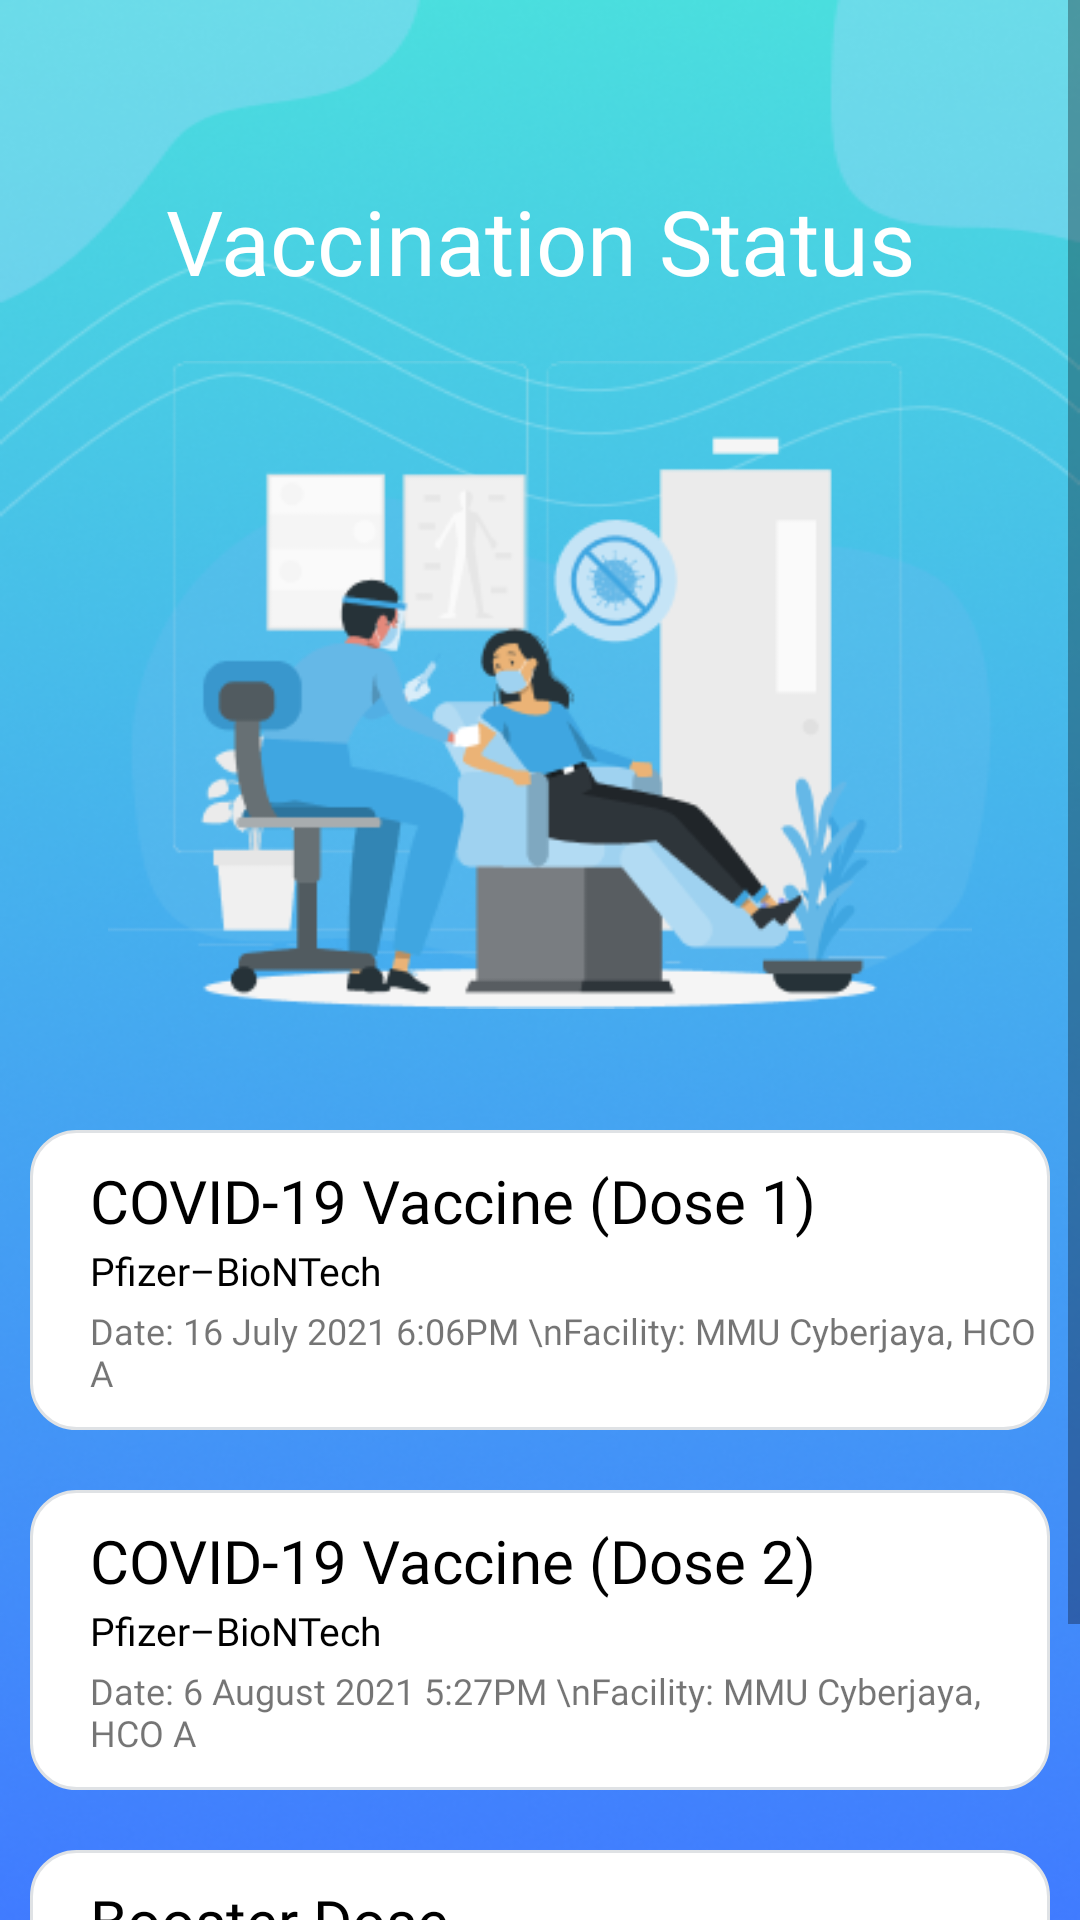

Write the Android layout XML for this screen, with the resource values it uses.
<!-- AndroidManifest.xml: application theme Theme.C19Trace -->
<!-- res/layout/fragment_vaccination.xml -->
<?xml version="1.0" encoding="utf-8"?>
<ScrollView xmlns:android="http://schemas.android.com/apk/res/android"
    xmlns:app="http://schemas.android.com/apk/res-auto"
    xmlns:tools="http://schemas.android.com/tools"
    android:layout_width="match_parent"
    android:layout_height="match_parent"
    tools:context=".Home.VaccinationFragment"
    android:background="@drawable/background">

    <androidx.constraintlayout.widget.ConstraintLayout
        android:layout_width="match_parent"
        android:layout_height="wrap_content">

        <TextView
            android:id="@+id/tv_vaccination"
            android:layout_width="wrap_content"
            android:layout_height="wrap_content"
            android:layout_marginTop="60dp"
            android:fontFamily="@font/dmsans_bold"
            android:text="Vaccination Status"
            android:textColor="@color/white"
            android:textSize="30sp"
            app:layout_constraintEnd_toEndOf="parent"
            app:layout_constraintStart_toStartOf="parent"
            app:layout_constraintTop_toTopOf="parent" />

        <ImageView
            android:id="@+id/iv_vaccinationPic"
            android:layout_width="296dp"
            android:layout_height="216dp"
            android:layout_marginTop="20dp"
            android:layout_marginBottom="10dp"
            android:src="@drawable/vaccination_pic"
            app:layout_constraintBottom_toTopOf="@+id/iv_vaccinationWhiteBox"
            app:layout_constraintEnd_toEndOf="parent"
            app:layout_constraintStart_toStartOf="parent"
            app:layout_constraintTop_toBottomOf="@+id/tv_vaccination" />

        <ImageView
            android:id="@+id/iv_vaccinationWhiteBox"
            android:layout_width="match_parent"
            android:layout_height="420dp"
            android:layout_marginTop="-10dp"
            android:src="@drawable/white_bottom"
            app:layout_constraintBottom_toBottomOf="parent"
            app:layout_constraintEnd_toEndOf="parent"
            app:layout_constraintHorizontal_bias="0.0"
            app:layout_constraintStart_toStartOf="parent"
            app:layout_constraintTop_toBottomOf="@+id/iv_vaccinationPic" />

        <RelativeLayout
            android:id="@+id/vaccinationRelative1"
            android:layout_width="340dp"
            android:layout_height="100dp"
            android:layout_marginTop="40dp"
            android:background="@drawable/custom_input"
            app:layout_constraintEnd_toEndOf="parent"
            app:layout_constraintStart_toStartOf="parent"
            app:layout_constraintTop_toTopOf="@+id/iv_vaccinationWhiteBox">>

            <TextView
                android:id="@+id/tv_vaccinationTitle1"
                android:layout_width="wrap_content"
                android:layout_height="wrap_content"
                android:layout_marginLeft="20dp"
                android:layout_marginTop="10dp"
                android:fontFamily="@font/dmsans_bold"
                android:text="COVID-19 Vaccine (Dose 1)"
                android:textColor="@color/black"
                android:textSize="20sp" />

            <TextView
                android:id="@+id/tv_vaccinationDose1"
                android:layout_width="wrap_content"
                android:layout_height="wrap_content"
                android:layout_below="@+id/tv_vaccinationTitle1"
                android:layout_marginLeft="20dp"
                android:layout_marginTop="1dp"
                android:fontFamily="@font/dmsans_regular"
                android:text="Pfizer–BioNTech"
                android:textColor="@color/black"
                android:textSize="13sp" />

            <TextView
                android:id="@+id/tv_vaccinationLocation1"
                android:layout_width="wrap_content"
                android:layout_height="wrap_content"
                android:layout_below="@+id/tv_vaccinationDose1"
                android:layout_marginLeft="20dp"
                android:layout_marginTop="3dp"
                android:fontFamily="@font/dmsans_regular"
                android:text="Date: 16 July 2021 6:06PM \nFacility: MMU Cyberjaya, HCO A"
                android:textSize="12sp" />
        </RelativeLayout>

        <RelativeLayout
            android:id="@+id/relativeLayout"
            android:layout_width="340dp"
            android:layout_height="100dp"
            android:layout_marginTop="20dp"
            android:background="@drawable/custom_input"
            app:layout_constraintEnd_toEndOf="@+id/iv_vaccinationWhiteBox"
            app:layout_constraintStart_toStartOf="parent"
            app:layout_constraintTop_toBottomOf="@+id/vaccinationRelative1">

            <TextView
                android:id="@+id/tv_vaccinationTitle2"
                android:layout_width="wrap_content"
                android:layout_height="wrap_content"
                android:layout_marginLeft="20dp"
                android:layout_marginTop="10dp"
                android:fontFamily="@font/dmsans_bold"
                android:text="COVID-19 Vaccine (Dose 2)"
                android:textColor="@color/black"
                android:textSize="20sp" />

            <TextView
                android:id="@+id/tv_vaccinationDose2"
                android:layout_width="wrap_content"
                android:layout_height="wrap_content"
                android:layout_below="@+id/tv_vaccinationTitle2"
                android:layout_marginLeft="20dp"
                android:layout_marginTop="1dp"
                android:fontFamily="@font/dmsans_regular"
                android:text="Pfizer–BioNTech"
                android:textColor="@color/black"
                android:textSize="13sp" />

            <TextView
                android:id="@+id/tv_vaccinationLocation2"
                android:layout_width="wrap_content"
                android:layout_height="wrap_content"
                android:layout_below="@+id/tv_vaccinationDose2"
                android:layout_marginLeft="20dp"
                android:layout_marginTop="3dp"
                android:fontFamily="@font/dmsans_regular"
                android:text="Date: 6 August 2021 5:27PM \nFacility: MMU Cyberjaya, HCO A"
                android:textSize="12sp" />
        </RelativeLayout>

        <RelativeLayout
            android:layout_width="340dp"
            android:layout_height="100dp"
            android:layout_marginTop="20dp"
            android:layout_marginBottom="40dp"
            android:background="@drawable/custom_input"
            app:layout_constraintBottom_toBottomOf="parent"
            app:layout_constraintEnd_toEndOf="parent"
            app:layout_constraintStart_toStartOf="parent"
            app:layout_constraintTop_toBottomOf="@+id/relativeLayout">

            <TextView
                android:id="@+id/tv_vaccinationTitle3"
                android:layout_width="wrap_content"
                android:layout_height="wrap_content"
                android:layout_marginLeft="20dp"
                android:layout_marginTop="10dp"
                android:fontFamily="@font/dmsans_bold"
                android:text="Booster Dose"
                android:textColor="@color/black"
                android:textSize="20sp" />

            <TextView
                android:id="@+id/tv_vaccinationDose3"
                android:layout_width="wrap_content"
                android:layout_height="wrap_content"
                android:layout_below="@+id/tv_vaccinationTitle3"
                android:layout_marginLeft="20dp"
                android:layout_marginTop="1dp"
                android:fontFamily="@font/dmsans_regular"
                android:text="Pfizer–BioNTech"
                android:textColor="@color/black"
                android:textSize="13sp" />

            <TextView
                android:id="@+id/tv_vaccinationLocation3"
                android:layout_width="wrap_content"
                android:layout_height="wrap_content"
                android:layout_below="@+id/tv_vaccinationDose3"
                android:layout_marginLeft="20dp"
                android:layout_marginTop="3dp"
                android:fontFamily="@font/dmsans_regular"
                android:text="Date: 4 February 2022 2:56PM \nFacility: Klinik Bukit Katil 24 Jam"
                android:textSize="12sp" />
        </RelativeLayout>

    </androidx.constraintlayout.widget.ConstraintLayout>


</ScrollView>
<!-- resources referenced by this layout -->
<resources>
  <!-- drawable background: png bitmap (drawable, 205490 bytes) -->
  <!-- drawable custom_input (drawable) -->
  <?xml version="1.0" encoding="utf-8"?>
  <shape xmlns:android="http://schemas.android.com/apk/res/android">
  
      <solid
          android:color="@color/white"/>
  
      <corners
          android:radius="15dp"/>
  
      <stroke
          android:width="1dp"
          android:color="#DFE2E5"/>
  
  </shape>
  <!-- drawable vaccination_pic: png bitmap (drawable, 23417 bytes) -->
  <style name="Theme.C19Trace" parent="Theme.AppCompat.DayNight.NoActionBar">
          
          <item name="colorPrimary">@color/purple_500</item>
          <item name="colorPrimaryVariant">@color/purple_700</item>
          <item name="colorOnPrimary">@color/white</item>
          
          <item name="colorSecondary">@color/teal_200</item>
          <item name="colorSecondaryVariant">@color/teal_700</item>
          <item name="colorOnSecondary">@color/black</item>
          
          <item name="android:statusBarColor" tools:targetApi="l">?attr/colorPrimaryVariant</item>
          
      </style>
  <!-- not gathered from this repository: default colours our renderer supplied (Android Studio template values) -->
  <color name="purple_500">#FF6200EE</color>
  <color name="purple_700">#FF3700B3</color>
  <color name="teal_200">#FF03DAC5</color>
  <color name="teal_700">#FF018786</color>
  <color name="black">#FF000000</color>
  <color name="white">#FFFFFFFF</color>
</resources>
